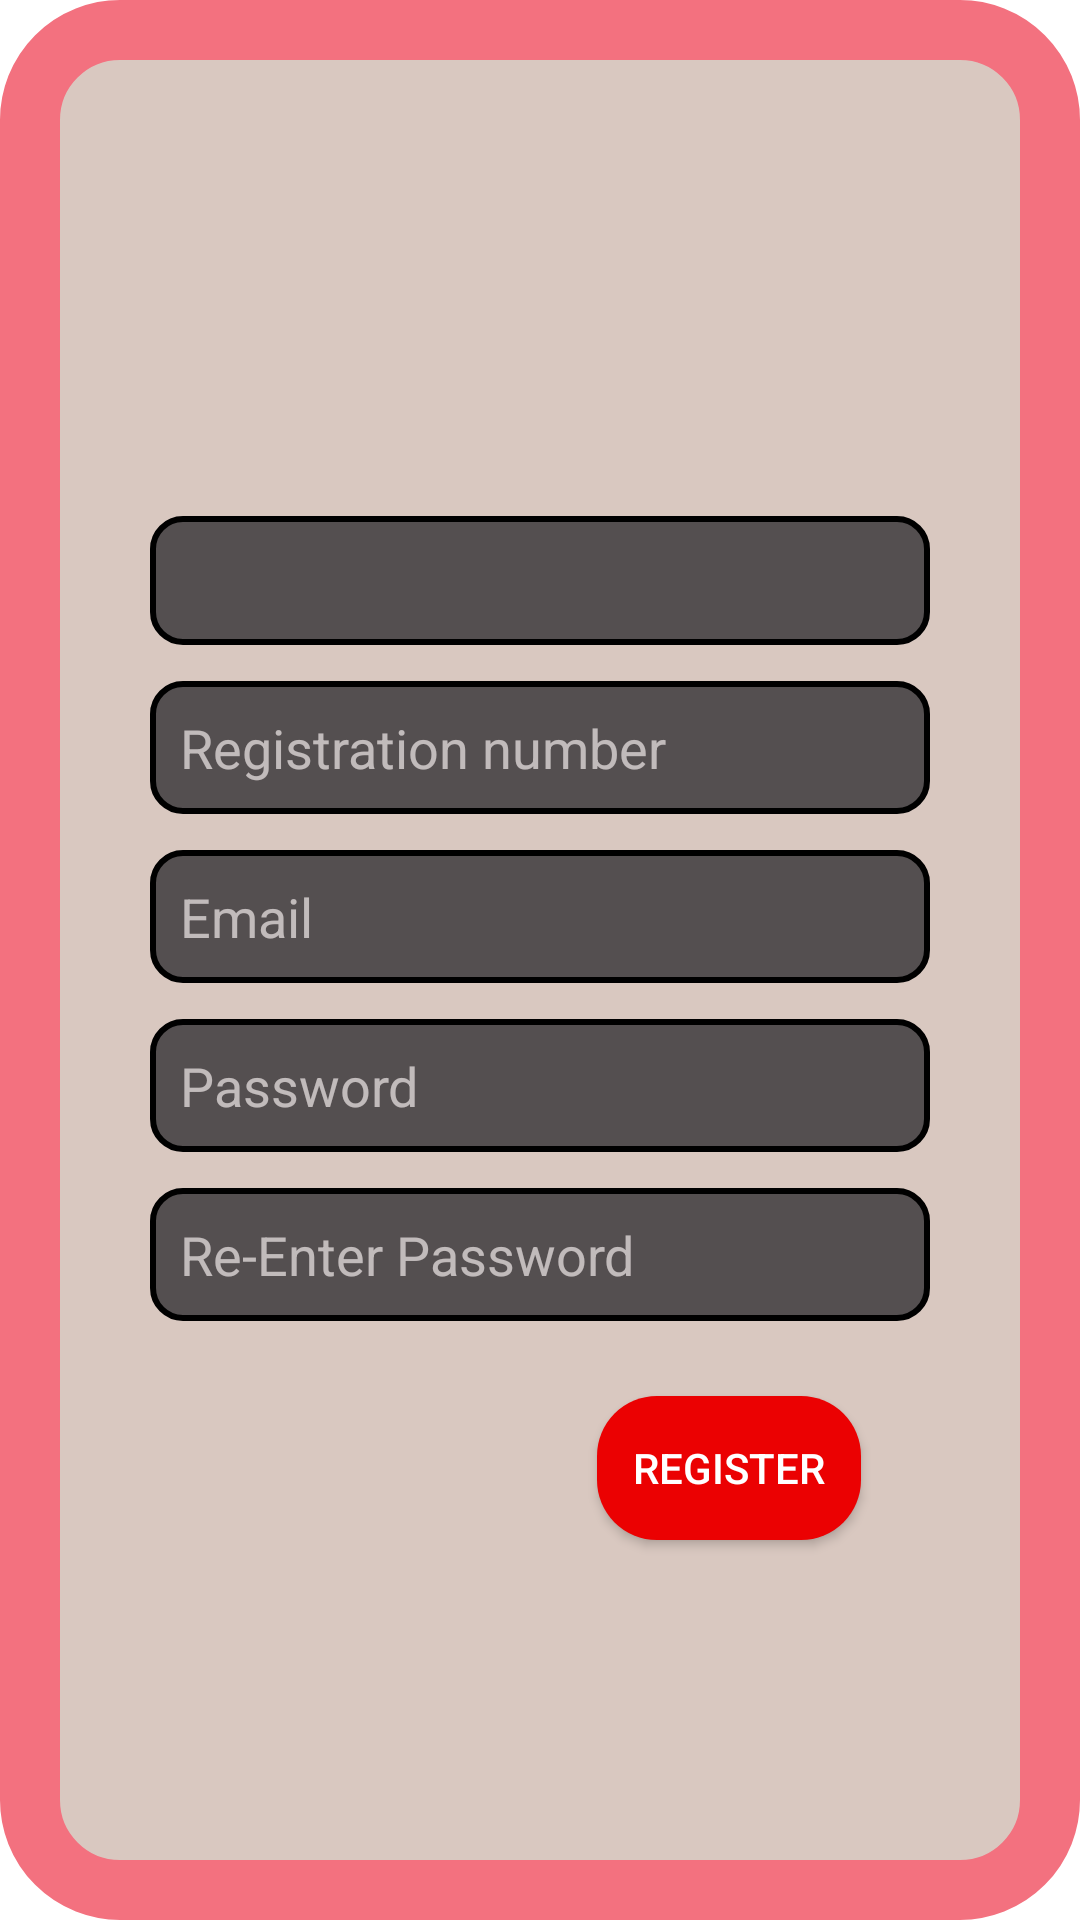

The Android layout XML behind this screen, and the referenced resources:
<!-- AndroidManifest.xml: application theme Theme.CollegeKendra -->
<!-- res/layout/activity_register2.xml -->
<?xml version="1.0" encoding="utf-8"?>
<androidx.constraintlayout.widget.ConstraintLayout xmlns:android="http://schemas.android.com/apk/res/android"
    xmlns:app="http://schemas.android.com/apk/res-auto"
    xmlns:tools="http://schemas.android.com/tools"
    android:layout_width="match_parent"
    android:layout_height="match_parent"
    android:background="@drawable/registrationbackground"
    tools:context=".register2">

    <androidx.constraintlayout.widget.Guideline
        android:id="@+id/guideline"
        android:layout_width="wrap_content"
        android:layout_height="wrap_content"
        android:orientation="horizontal"
        app:layout_constraintGuide_begin="32dp" />

    <androidx.appcompat.widget.AppCompatImageView
        android:id="@+id/appCompatImageView"
        android:layout_width="90dp"
        android:layout_height="90dp"
        android:layout_marginTop="10dp"
        android:src="@drawable/log"
        app:layout_constraintEnd_toEndOf="parent"
        app:layout_constraintStart_toStartOf="parent"
        app:layout_constraintTop_toTopOf="@+id/guideline" />

    <Spinner
        android:id="@+id/Branch"
        android:layout_width="0dp"
        android:layout_height="43dp"
        android:layout_marginStart="40dp"
        android:layout_marginTop="30dp"
        android:layout_marginEnd="40dp"
        android:background="@drawable/registrationboxes"
        android:ems="10"
        android:textColor="#000000"
        app:layout_constraintEnd_toEndOf="parent"
        app:layout_constraintStart_toStartOf="parent"
        app:layout_constraintTop_toBottomOf="@+id/appCompatImageView" />

    <EditText
        android:id="@+id/rollno"
        android:layout_width="match_parent"
        android:layout_height="wrap_content"
        android:layout_marginLeft="40dp"
        android:layout_marginTop="12dp"
        android:layout_marginRight="40dp"
        android:background="@drawable/registrationboxes"
        android:ems="10"
        android:hint="Registration number"
        android:inputType="number"
        android:textColor="#FFFFFF"
        android:textColorHint="#BAEAE3E3"
        app:layout_constraintEnd_toEndOf="parent"
        app:layout_constraintStart_toStartOf="parent"
        app:layout_constraintTop_toBottomOf="@+id/Branch" />

    <EditText
        android:id="@+id/email"
        android:layout_width="match_parent"
        android:layout_height="wrap_content"
        android:layout_marginLeft="40dp"
        android:layout_marginTop="12dp"
        android:layout_marginRight="40dp"
        android:background="@drawable/registrationboxes"
        android:ems="10"
        android:hint="Email"
        android:inputType="textEmailAddress"
        android:textColor="#FFFFFF"
        android:textColorHint="#BAEAE3E3"
        app:layout_constraintEnd_toEndOf="parent"
        app:layout_constraintStart_toStartOf="parent"
        app:layout_constraintTop_toBottomOf="@+id/rollno" />

    <EditText
        android:id="@+id/Password"
        android:layout_width="match_parent"
        android:layout_height="wrap_content"
        android:layout_marginLeft="40dp"
        android:layout_marginTop="12dp"
        android:layout_marginRight="40dp"
        android:background="@drawable/registrationboxes"
        android:ems="10"
        android:hint="Password"
        android:inputType="textPassword"
        android:textColor="#FFFFFF"
        android:textColorHint="#BAEAE3E3"
        app:layout_constraintEnd_toEndOf="parent"
        app:layout_constraintStart_toStartOf="parent"
        app:layout_constraintTop_toBottomOf="@+id/email" />

    <EditText
        android:id="@+id/confirm"
        android:layout_width="match_parent"
        android:layout_height="wrap_content"
        android:layout_marginLeft="40dp"
        android:layout_marginTop="12dp"
        android:layout_marginRight="40dp"
        android:background="@drawable/registrationboxes"
        android:ems="10"
        android:hint="Re-Enter Password"
        android:inputType="textPassword"
        android:textColor="#FFFFFF"
        android:textColorHint="#BAEAE3E3"
        app:layout_constraintEnd_toEndOf="parent"
        app:layout_constraintStart_toStartOf="parent"
        app:layout_constraintTop_toBottomOf="@+id/Password" />

    <androidx.appcompat.widget.AppCompatButton
        android:id="@+id/buttonRegister"
        android:layout_width="wrap_content"
        android:layout_height="wrap_content"
        android:layout_marginTop="25dp"
        android:background="@drawable/buttom"
        android:onClick="Register"
        android:text="Register"
        android:textColor="#FFFFFF"
        app:layout_constraintEnd_toEndOf="parent"
        app:layout_constraintHorizontal_bias="0.75"
        app:layout_constraintStart_toStartOf="parent"
        app:layout_constraintTop_toBottomOf="@+id/confirm" />

    <androidx.constraintlayout.widget.Guideline
        android:id="@+id/guideline2"
        android:layout_width="wrap_content"
        android:layout_height="wrap_content"
        android:orientation="vertical"
        app:layout_constraintGuide_percent="0.08" />

    <androidx.constraintlayout.widget.Guideline
        android:id="@+id/guideline5"
        android:layout_width="wrap_content"
        android:layout_height="wrap_content"
        android:orientation="vertical"
        app:layout_constraintGuide_percent="0.9" />

</androidx.constraintlayout.widget.ConstraintLayout>
<!-- resources referenced by this layout -->
<resources>
  <!-- drawable buttom (drawable-v24) -->
  <?xml version="1.0" encoding="utf-8"?>
  <shape xmlns:android="http://schemas.android.com/apk/res/android"
      android:shape="rectangle">
      <solid android:color="#eb0102" />
      <corners android:radius="20dp" />
  
  </shape>
  <!-- drawable registrationbackground (drawable-v24) -->
  <?xml version="1.0" encoding="UTF-8"?>
  <shape xmlns:android="http://schemas.android.com/apk/res/android" android:shape="rectangle">
      <corners android:radius="30dp"/>
      <solid android:color="#d9c8c0"></solid>
      <padding android:left="10dp" android:right="10dp" android:top="10dp" android:bottom="10dp"/>
      <stroke android:width="20dp" android:color="#f3717f"/>
  </shape>
  <!-- drawable registrationboxes (drawable-v24) -->
  <?xml version="1.0" encoding="UTF-8"?>
  <shape xmlns:android="http://schemas.android.com/apk/res/android" android:shape="rectangle">
      <corners android:radius="10dp"/>
      <solid android:color="#544f50"></solid>
      <padding android:left="10dp" android:right="10dp" android:top="10dp" android:bottom="10dp"/>
      <stroke android:width="2dp" android:color="#000000"/>
  </shape>
  <style name="Theme.CollegeKendra" parent="Theme.MaterialComponents.DayNight.DarkActionBar">
          
          <item name="colorPrimary">@color/purple_500</item>
          <item name="colorPrimaryVariant">@color/purple_700</item>
          <item name="colorOnPrimary">@color/white</item>
          
          <item name="colorSecondary">@color/teal_200</item>
          <item name="colorSecondaryVariant">@color/teal_700</item>
          <item name="colorOnSecondary">@color/black</item>
          
          <item name="android:statusBarColor" tools:targetApi="l">?attr/colorPrimaryVariant</item>
          
      </style>
  <!-- not gathered from this repository: default colours our renderer supplied (Android Studio template values) -->
  <color name="purple_500">#FF6200EE</color>
  <color name="purple_700">#FF3700B3</color>
  <color name="teal_200">#FF03DAC5</color>
  <color name="teal_700">#FF018786</color>
  <color name="black">#FF000000</color>
  <color name="white">#FFFFFFFF</color>
</resources>
